Image classification data set "splits" (meetarora19/LiverAI on GitHub). Class labels (2): normal, tumor.

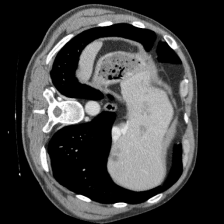
Label: tumor

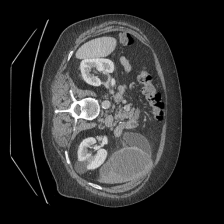
Label: tumor

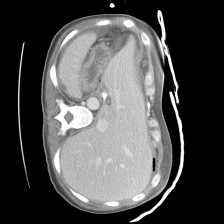
Label: normal

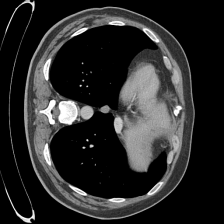
Label: normal

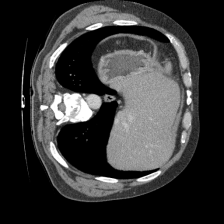
Label: normal

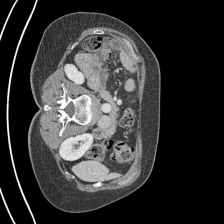
Label: normal
